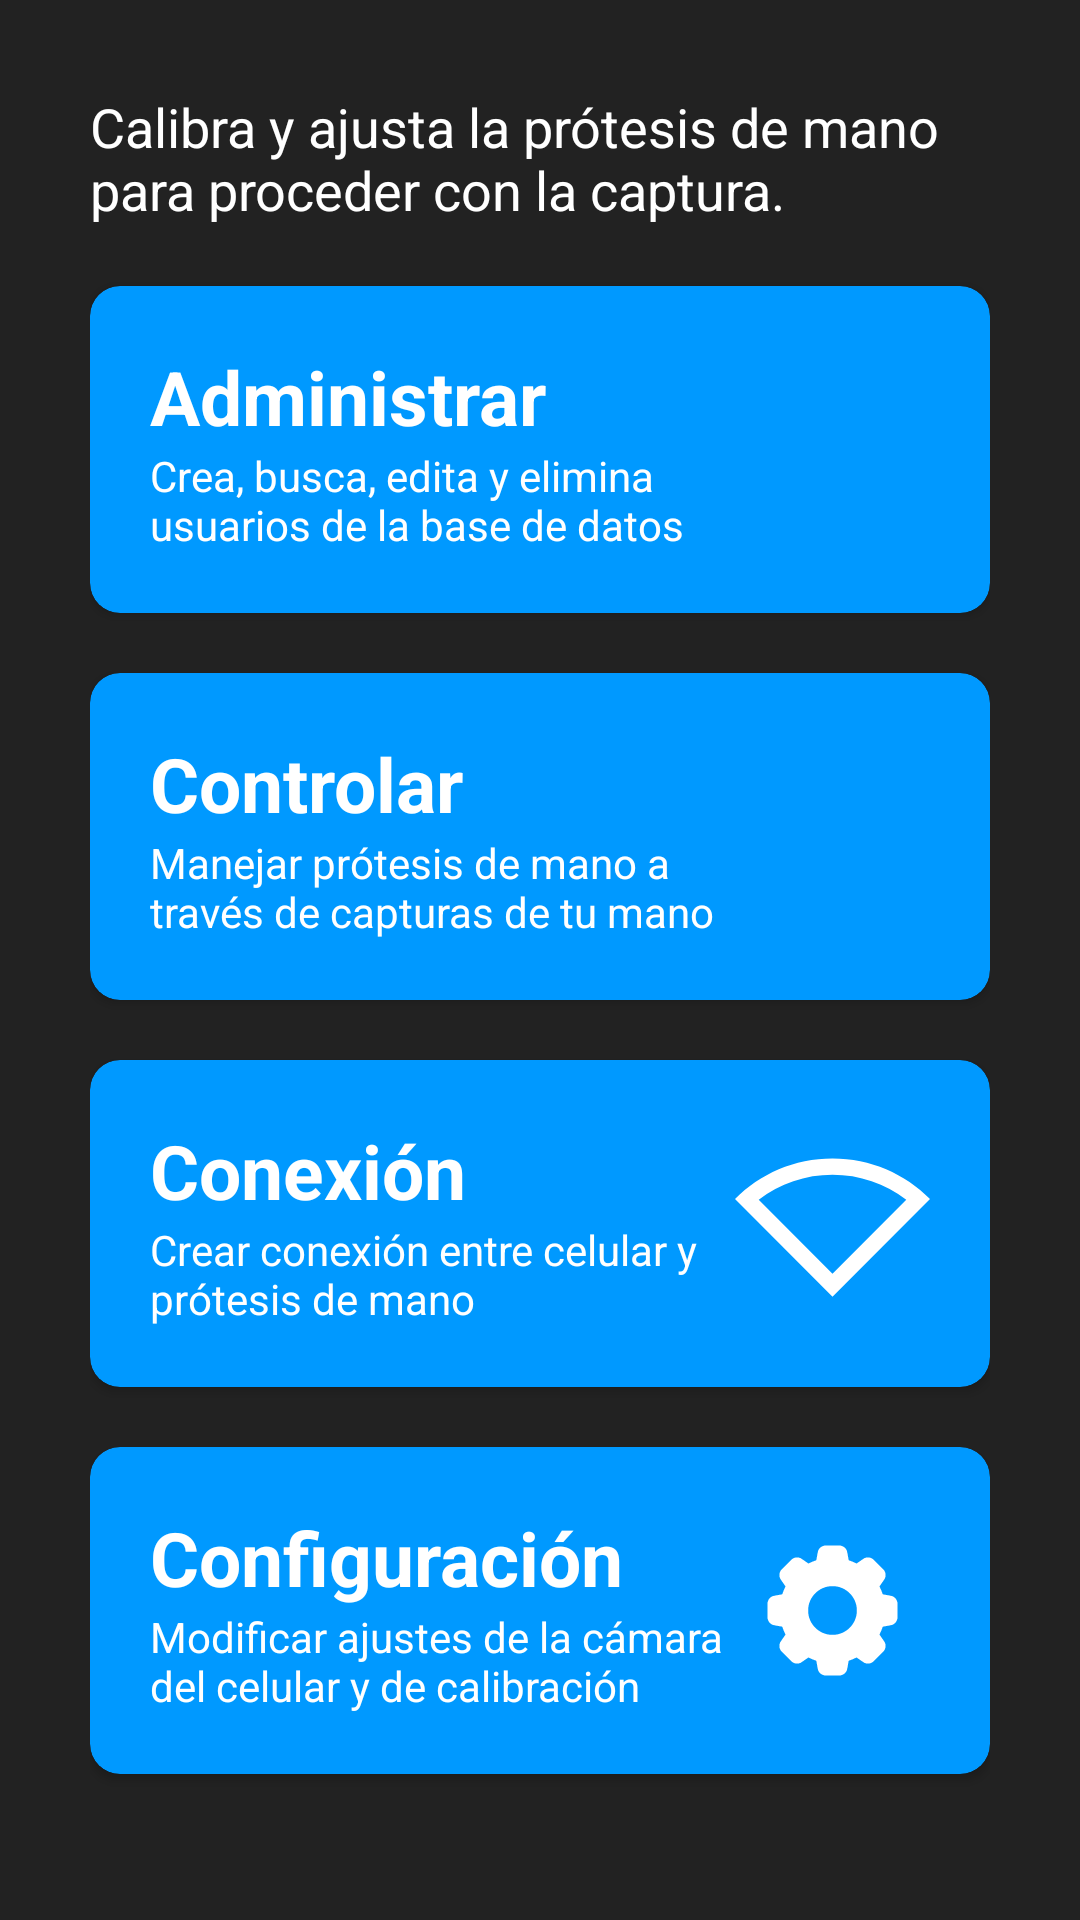

Layout XML and referenced resources for this Android screen:
<!-- AndroidManifest.xml: application theme Theme.AppCRPM -->
<!-- res/layout/activity_menu_inicio_admin.xml -->
<?xml version="1.0" encoding="utf-8"?>
<LinearLayout xmlns:android="http://schemas.android.com/apk/res/android"
    xmlns:app="http://schemas.android.com/apk/res-auto"
    xmlns:tools="http://schemas.android.com/tools"
    android:layout_width="match_parent"
    android:layout_height="match_parent"
    android:orientation="vertical"
    android:padding="30dp"
    android:background="@color/black"
    tools:context=".MenuInicioActivity">

    <TextView
        android:layout_width="wrap_content"
        android:layout_height="wrap_content"
        android:text="Calibra y ajusta la prótesis de mano para proceder con la captura."
        android:textColor="@color/white"
        android:textSize="18sp"/>

    <androidx.cardview.widget.CardView
        android:id="@+id/botonAdminUsuarios"
        android:layout_width="match_parent"
        android:layout_height="wrap_content"
        android:layout_marginTop="20dp"
        android:backgroundTint="@color/lightBlue"
        app:cardCornerRadius="10dp"
        android:orientation="horizontal">

        <LinearLayout
            android:layout_width="match_parent"
            android:layout_height="wrap_content"
            android:orientation="horizontal"
            android:padding="20dp">

            <LinearLayout
                android:layout_width="0dp"
                android:layout_height="wrap_content"
                android:layout_weight="3"
                android:orientation="vertical">

                <TextView
                    android:layout_width="wrap_content"
                    android:layout_height="wrap_content"
                    android:text="Administrar"
                    android:textColor="@color/white"
                    android:textSize="25sp"
                    android:textStyle="bold"/>

                <TextView
                    android:layout_width="wrap_content"
                    android:layout_height="wrap_content"
                    android:text="Crea, busca, edita y elimina usuarios de la base de datos"
                    android:textColor="@color/white"/>
            </LinearLayout>

            <ImageView
                android:layout_width="0dp"
                android:layout_height="match_parent"
                android:layout_weight="1"
                android:src="@drawable/ic_useradmin"/>
        </LinearLayout>
    </androidx.cardview.widget.CardView>

    <androidx.cardview.widget.CardView
        android:id="@+id/botonCaptura"
        android:layout_width="match_parent"
        android:layout_height="wrap_content"
        android:layout_marginTop="20dp"
        android:backgroundTint="@color/lightBlue"
        app:cardCornerRadius="10dp"
        android:orientation="horizontal">

        <LinearLayout
            android:layout_width="match_parent"
            android:layout_height="wrap_content"
            android:orientation="horizontal"
            android:padding="20dp">

            <LinearLayout
                android:layout_width="0dp"
                android:layout_height="wrap_content"
                android:layout_weight="3"
                android:orientation="vertical">

                <TextView
                    android:layout_width="wrap_content"
                    android:layout_height="wrap_content"
                    android:text="Controlar"
                    android:textColor="@color/white"
                    android:textSize="25sp"
                    android:textStyle="bold"/>

                <TextView
                    android:layout_width="wrap_content"
                    android:layout_height="wrap_content"
                    android:text="Manejar prótesis de mano a través de capturas de tu mano"
                    android:textColor="@color/white"/>
            </LinearLayout>

            <ImageView
                android:layout_width="0dp"
                android:layout_height="match_parent"
                android:layout_weight="1"
                android:src="@drawable/ic_hand"/>
        </LinearLayout>
    </androidx.cardview.widget.CardView>

    <androidx.cardview.widget.CardView
        android:id="@+id/botonConexion"
        android:layout_width="match_parent"
        android:layout_height="wrap_content"
        android:layout_marginTop="20dp"
        android:backgroundTint="@color/lightBlue"
        app:cardCornerRadius="10dp"
        android:orientation="horizontal">

        <LinearLayout
            android:layout_width="match_parent"
            android:layout_height="wrap_content"
            android:orientation="horizontal"
            android:padding="20dp">

            <LinearLayout
                android:layout_width="0dp"
                android:layout_height="wrap_content"
                android:layout_weight="3"
                android:orientation="vertical">

                <TextView
                    android:layout_width="wrap_content"
                    android:layout_height="wrap_content"
                    android:text="Conexión"
                    android:textColor="@color/white"
                    android:textSize="25sp"
                    android:textStyle="bold"/>

                <TextView
                    android:layout_width="wrap_content"
                    android:layout_height="wrap_content"
                    android:text="Crear conexión entre celular y prótesis de mano"
                    android:textColor="@color/white"/>
            </LinearLayout>

            <ImageView
                android:layout_width="0dp"
                android:layout_height="match_parent"
                android:layout_weight="1"
                android:src="@drawable/ic_wifi"/>
        </LinearLayout>
    </androidx.cardview.widget.CardView>

    <androidx.cardview.widget.CardView
        android:id="@+id/botonAjustes"
        android:layout_width="match_parent"
        android:layout_height="wrap_content"
        android:layout_marginTop="20dp"
        android:backgroundTint="@color/lightBlue"
        app:cardCornerRadius="10dp"
        android:orientation="horizontal">

        <LinearLayout
            android:layout_width="match_parent"
            android:layout_height="wrap_content"
            android:orientation="horizontal"
            android:padding="20dp">

            <LinearLayout
                android:layout_width="0dp"
                android:layout_height="wrap_content"
                android:layout_weight="3"
                android:orientation="vertical">

                <TextView
                    android:layout_width="wrap_content"
                    android:layout_height="wrap_content"
                    android:text="Configuración"
                    android:textColor="@color/white"
                    android:textSize="25sp"
                    android:textStyle="bold"/>

                <TextView
                    android:layout_width="wrap_content"
                    android:layout_height="wrap_content"
                    android:text="Modificar ajustes de la cámara del celular y de calibración"
                    android:textColor="@color/white"/>
            </LinearLayout>

            <ImageView
                android:layout_width="0dp"
                android:layout_height="match_parent"
                android:layout_weight="1"
                android:src="@drawable/ic_settings"/>
        </LinearLayout>
    </androidx.cardview.widget.CardView>
</LinearLayout>
<!-- resources referenced by this layout -->
<resources>
  <color name="black">#222</color>
  <color name="lightBlue">#09f</color>
  <color name="white">#FFFFFFFF</color>
  <!-- drawable ic_settings (drawable) -->
  <vector xmlns:android="http://schemas.android.com/apk/res/android"
      android:width="70dp"
      android:height="70dp"
      android:viewportWidth="72"
      android:viewportHeight="72">
    <path
        android:pathData="M57.531,30.556C58.96,30.813 60,32.057 60,33.509v4.983c0,1.452 -1.04,2.696 -2.469,2.953l-2.974,0.535c-0.325,1.009 -0.737,1.977 -1.214,2.907l1.73,2.49c0.829,1.192 0.685,2.807 -0.342,3.834l-3.523,3.523c-1.027,1.027 -2.642,1.171 -3.834,0.342l-2.49,-1.731c-0.93,0.477 -1.898,0.889 -2.906,1.214l-0.535,2.974C41.187,58.96 39.943,60 38.491,60h-4.983c-1.452,0 -2.696,-1.04 -2.953,-2.469l-0.535,-2.974c-1.009,-0.325 -1.977,-0.736 -2.906,-1.214l-2.49,1.731c-1.192,0.829 -2.807,0.685 -3.834,-0.342l-3.523,-3.523c-1.027,-1.027 -1.171,-2.641 -0.342,-3.834l1.73,-2.49c-0.477,-0.93 -0.889,-1.898 -1.214,-2.907l-2.974,-0.535C13.04,41.187 12,39.943 12,38.491v-4.983c0,-1.452 1.04,-2.696 2.469,-2.953l2.974,-0.535c0.325,-1.009 0.737,-1.977 1.214,-2.907l-1.73,-2.49c-0.829,-1.192 -0.685,-2.807 0.342,-3.834l3.523,-3.523c1.027,-1.027 2.642,-1.171 3.834,-0.342l2.49,1.731c0.93,-0.477 1.898,-0.889 2.906,-1.214l0.535,-2.974C30.813,13.04 32.057,12 33.509,12h4.983c1.452,0 2.696,1.04 2.953,2.469l0.535,2.974c1.009,0.325 1.977,0.736 2.906,1.214l2.49,-1.731c1.192,-0.829 2.807,-0.685 3.834,0.342l3.523,3.523c1.027,1.027 1.171,2.641 0.342,3.834l-1.73,2.49c0.477,0.93 0.889,1.898 1.214,2.907L57.531,30.556zM36,45c4.97,0 9,-4.029 9,-9c0,-4.971 -4.03,-9 -9,-9s-9,4.029 -9,9C27,40.971 31.03,45 36,45z"
        android:fillColor="#FFFFFF"/>
  </vector>
  <!-- drawable ic_wifi (drawable) -->
  <vector android:height="24dp" android:tint="#FFFFFF"
      android:viewportHeight="24" android:viewportWidth="24"
      android:width="24dp" xmlns:android="http://schemas.android.com/apk/res/android">
      <path android:fillColor="@android:color/white" android:pathData="M12,4C7.31,4 3.07,5.9 0,8.98L12,21L24,8.98C20.93,5.9 16.69,4 12,4zM2.92,9.07C5.51,7.08 8.67,6 12,6c3.33,0 6.49,1.08 9.08,3.07L12,18.17L2.92,9.07z"/>
  </vector>
  <style name="Theme.AppCRPM" parent="Base.Theme.AppCRPM" />
  <style name="Base.Theme.AppCRPM" parent="Theme.AppCompat.Light.DarkActionBar">
          
          <item name="colorPrimary">@color/lightBlue</item>
          <item name="colorSecondary">@color/grey</item>
          <item name="android:colorControlHighlight">@color/white</item>
          <item name="android:colorControlNormal">@color/white</item>
      </style>
  <color name="grey">#BDBDBD</color>
</resources>
